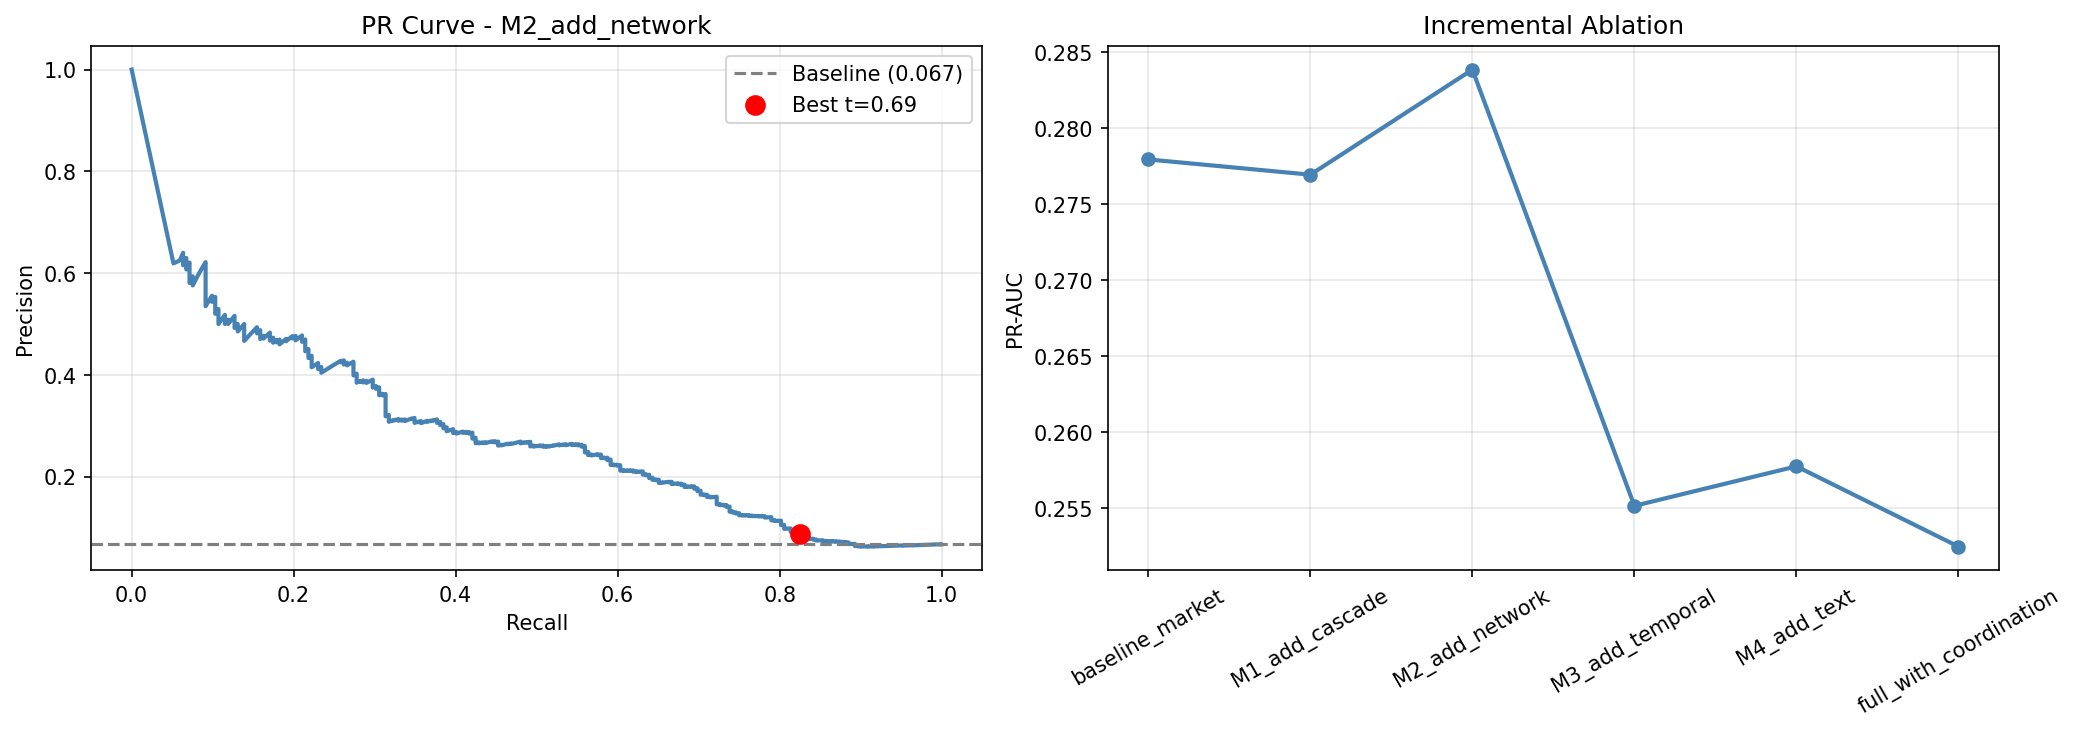

The data file committed next to this chart (first rows):
experiment, n_features, pr_auc, roc_auc, f1, recall
baseline_market, 31, 0.2779, 0.7594, 0.1301, 0.9087
M1_add_cascade, 43, 0.2769, 0.7396, 0.1311, 0.873
M2_add_network, 53, 0.2839, 0.743, 0.1319, 0.877
M3_add_temporal, 80, 0.2551, 0.8085, 0.1704, 0.9563
M4_add_text, 87, 0.2577, 0.8099, 0.1689, 0.9563
full_with_coordination, 102, 0.2525, 0.8145, 0.1704, 0.9643
